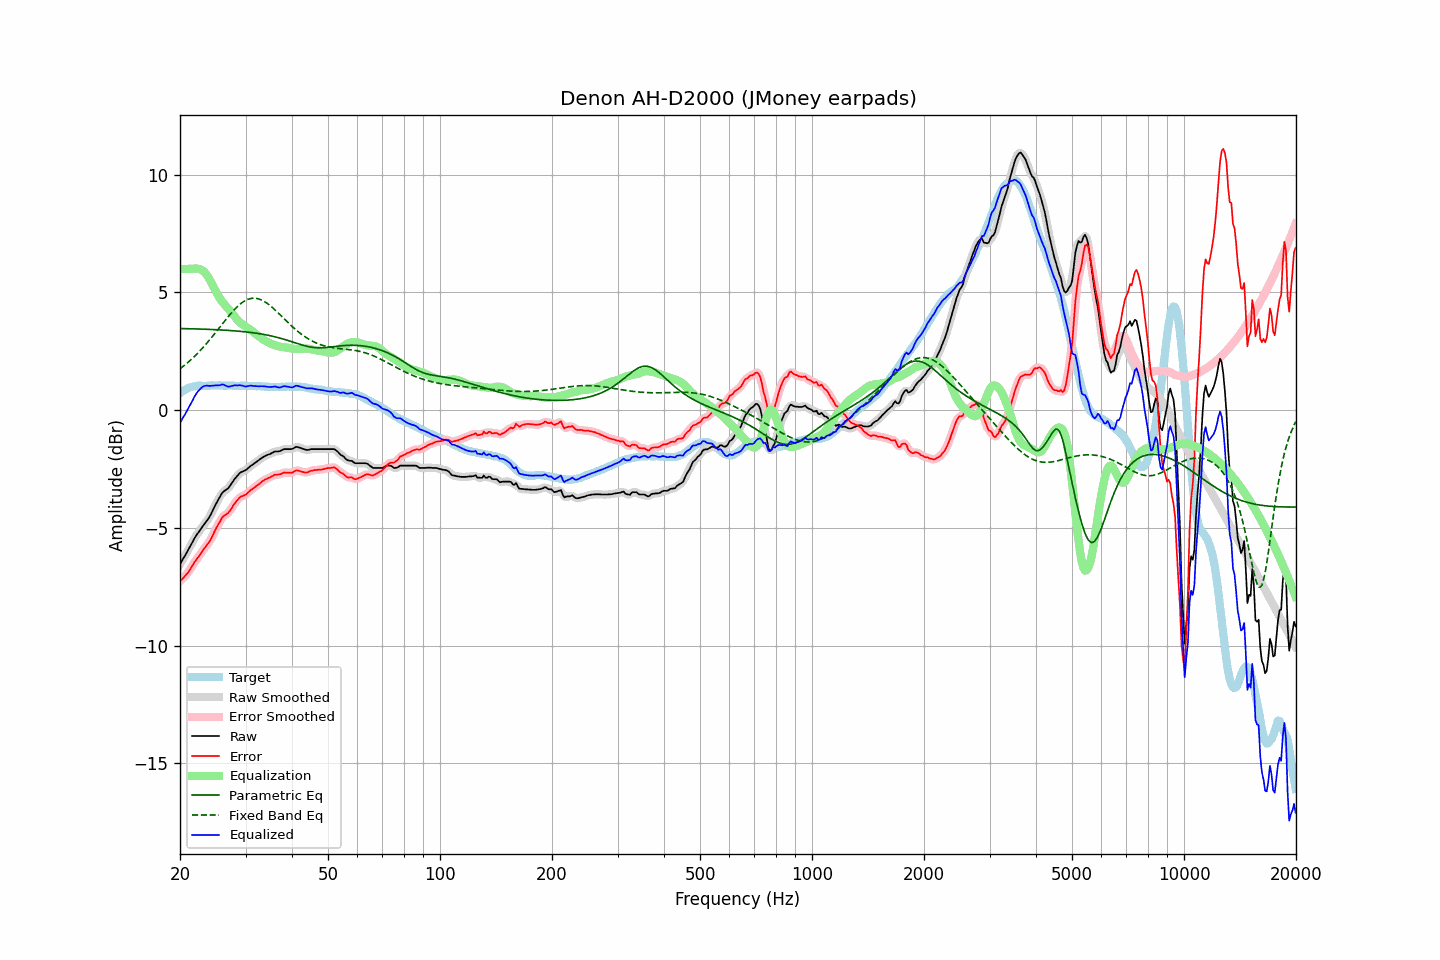

Data behind this chart, as committed beside it:
frequency, raw, error, smoothed, error_smoothed, equalization, parametric_eq, fixed_band_eq, equalized_raw, equalized_smoothed, target
20.00, -6.54, -7.27, -6.54, -7.26, 6.00, 3.47, 1.76, -0.54, -0.54, 0.72
20.20, -6.42, -7.20, -6.42, -7.20, 6.00, 3.47, 1.81, -0.42, -0.42, 0.77
20.40, -6.30, -7.12, -6.31, -7.13, 6.00, 3.47, 1.86, -0.30, -0.31, 0.82
20.61, -6.19, -7.05, -6.19, -7.05, 6.00, 3.47, 1.92, -0.19, -0.19, 0.85
20.81, -6.07, -6.97, -6.07, -6.97, 6.00, 3.46, 1.98, -0.07, -0.07, 0.90
21.02, -5.95, -6.89, -5.95, -6.89, 6.00, 3.46, 2.04, 0.05, 0.05, 0.94
21.23, -5.82, -6.78, -5.82, -6.79, 6.00, 3.46, 2.09, 0.18, 0.18, 0.96
21.44, -5.70, -6.68, -5.70, -6.68, 6.00, 3.46, 2.16, 0.30, 0.31, 0.98
21.66, -5.57, -6.57, -5.57, -6.57, 6.01, 3.46, 2.22, 0.44, 0.44, 1.00
21.87, -5.44, -6.45, -5.44, -6.46, 6.02, 3.45, 2.29, 0.58, 0.57, 1.01
22.09, -5.33, -6.36, -5.33, -6.36, 6.02, 3.45, 2.35, 0.69, 0.68, 1.03
22.31, -5.23, -6.27, -5.23, -6.27, 6.01, 3.45, 2.42, 0.78, 0.78, 1.04
22.54, -5.14, -6.18, -5.14, -6.18, 6.00, 3.45, 2.49, 0.85, 0.86, 1.04
22.76, -5.04, -6.08, -5.04, -6.08, 5.97, 3.45, 2.56, 0.93, 0.93, 1.04
22.99, -4.94, -5.97, -4.95, -5.98, 5.93, 3.44, 2.64, 0.99, 0.99, 1.03
23.22, -4.85, -5.88, -4.85, -5.88, 5.88, 3.44, 2.71, 1.02, 1.03, 1.03
23.45, -4.76, -5.79, -4.76, -5.79, 5.80, 3.44, 2.79, 1.04, 1.04, 1.03
23.69, -4.66, -5.70, -4.67, -5.70, 5.71, 3.44, 2.87, 1.05, 1.04, 1.04
23.92, -4.57, -5.61, -4.56, -5.61, 5.60, 3.43, 2.95, 1.03, 1.04, 1.04
24.16, -4.45, -5.50, -4.44, -5.49, 5.48, 3.43, 3.03, 1.03, 1.04, 1.05
24.40, -4.31, -5.37, -4.31, -5.36, 5.35, 3.43, 3.12, 1.04, 1.04, 1.06
24.65, -4.17, -5.22, -4.17, -5.22, 5.22, 3.42, 3.20, 1.05, 1.05, 1.05
24.89, -4.03, -5.08, -4.03, -5.08, 5.09, 3.42, 3.29, 1.06, 1.05, 1.05
25.14, -3.90, -4.95, -3.90, -4.95, 4.96, 3.42, 3.37, 1.06, 1.05, 1.05
25.39, -3.78, -4.84, -3.77, -4.83, 4.84, 3.41, 3.46, 1.06, 1.06, 1.06
25.65, -3.66, -4.72, -3.65, -4.70, 4.73, 3.41, 3.55, 1.06, 1.07, 1.06
25.91, -3.53, -4.58, -3.55, -4.60, 4.63, 3.41, 3.63, 1.10, 1.08, 1.05
26.16, -3.46, -4.50, -3.47, -4.51, 4.54, 3.40, 3.72, 1.08, 1.08, 1.05
26.43, -3.41, -4.46, -3.41, -4.45, 4.47, 3.40, 3.81, 1.05, 1.06, 1.04
26.69, -3.36, -4.40, -3.36, -4.41, 4.39, 3.39, 3.89, 1.03, 1.03, 1.04
26.96, -3.31, -4.36, -3.30, -4.35, 4.31, 3.39, 3.97, 1.00, 1.01, 1.05
27.23, -3.22, -4.27, -3.22, -4.27, 4.23, 3.38, 4.06, 1.01, 1.01, 1.05
27.50, -3.12, -4.17, -3.12, -4.17, 4.15, 3.38, 4.14, 1.03, 1.02, 1.05
27.77, -3.02, -4.06, -3.02, -4.06, 4.06, 3.37, 4.21, 1.04, 1.04, 1.04
28.05, -2.92, -3.96, -2.93, -3.96, 3.98, 3.37, 4.29, 1.05, 1.05, 1.04
28.33, -2.84, -3.87, -2.84, -3.87, 3.89, 3.36, 4.35, 1.05, 1.05, 1.03
28.62, -2.76, -3.79, -2.76, -3.79, 3.81, 3.36, 4.42, 1.05, 1.06, 1.03
28.90, -2.68, -3.72, -2.69, -3.72, 3.75, 3.35, 4.48, 1.07, 1.06, 1.04
29.19, -2.63, -3.66, -2.64, -3.67, 3.69, 3.35, 4.54, 1.06, 1.05, 1.03
29.48, -2.60, -3.65, -2.60, -3.64, 3.64, 3.34, 4.59, 1.04, 1.04, 1.05
29.78, -2.57, -3.61, -2.57, -3.61, 3.59, 3.33, 4.63, 1.02, 1.02, 1.03
30.08, -2.54, -3.58, -2.53, -3.57, 3.55, 3.33, 4.67, 1.00, 1.01, 1.04
30.38, -2.48, -3.51, -2.48, -3.52, 3.50, 3.32, 4.70, 1.02, 1.02, 1.03
30.68, -2.42, -3.45, -2.42, -3.46, 3.46, 3.31, 4.72, 1.04, 1.03, 1.03
30.99, -2.36, -3.39, -2.37, -3.40, 3.41, 3.30, 4.74, 1.05, 1.04, 1.03
31.30, -2.32, -3.35, -2.32, -3.35, 3.35, 3.29, 4.75, 1.03, 1.04, 1.03
31.61, -2.27, -3.30, -2.27, -3.30, 3.30, 3.28, 4.76, 1.03, 1.03, 1.03
31.93, -2.22, -3.25, -2.22, -3.25, 3.24, 3.27, 4.75, 1.02, 1.02, 1.03
32.24, -2.17, -3.19, -2.17, -3.19, 3.19, 3.26, 4.74, 1.02, 1.02, 1.02
32.57, -2.12, -3.15, -2.12, -3.14, 3.14, 3.25, 4.72, 1.02, 1.02, 1.02
32.89, -2.07, -3.09, -2.07, -3.09, 3.09, 3.24, 4.70, 1.02, 1.02, 1.02
33.22, -2.02, -3.03, -2.02, -3.04, 3.04, 3.23, 4.67, 1.02, 1.02, 1.01
33.55, -1.98, -2.99, -1.98, -2.99, 3.00, 3.22, 4.64, 1.01, 1.02, 1.01
33.89, -1.94, -2.94, -1.94, -2.94, 2.95, 3.21, 4.59, 1.01, 1.01, 1.00
34.23, -1.91, -2.92, -1.91, -2.91, 2.91, 3.19, 4.55, 1.00, 1.00, 1.01
34.57, -1.88, -2.87, -1.88, -2.88, 2.87, 3.18, 4.50, 0.99, 0.99, 0.99
34.92, -1.86, -2.85, -1.86, -2.85, 2.84, 3.17, 4.45, 0.98, 0.98, 0.99
35.27, -1.82, -2.81, -1.82, -2.81, 2.81, 3.15, 4.39, 0.99, 0.99, 0.99
35.62, -1.79, -2.78, -1.79, -2.78, 2.79, 3.14, 4.33, 1.00, 1.00, 0.99
35.97, -1.75, -2.74, -1.76, -2.75, 2.76, 3.12, 4.27, 1.01, 1.00, 0.99
... 635 more rows
